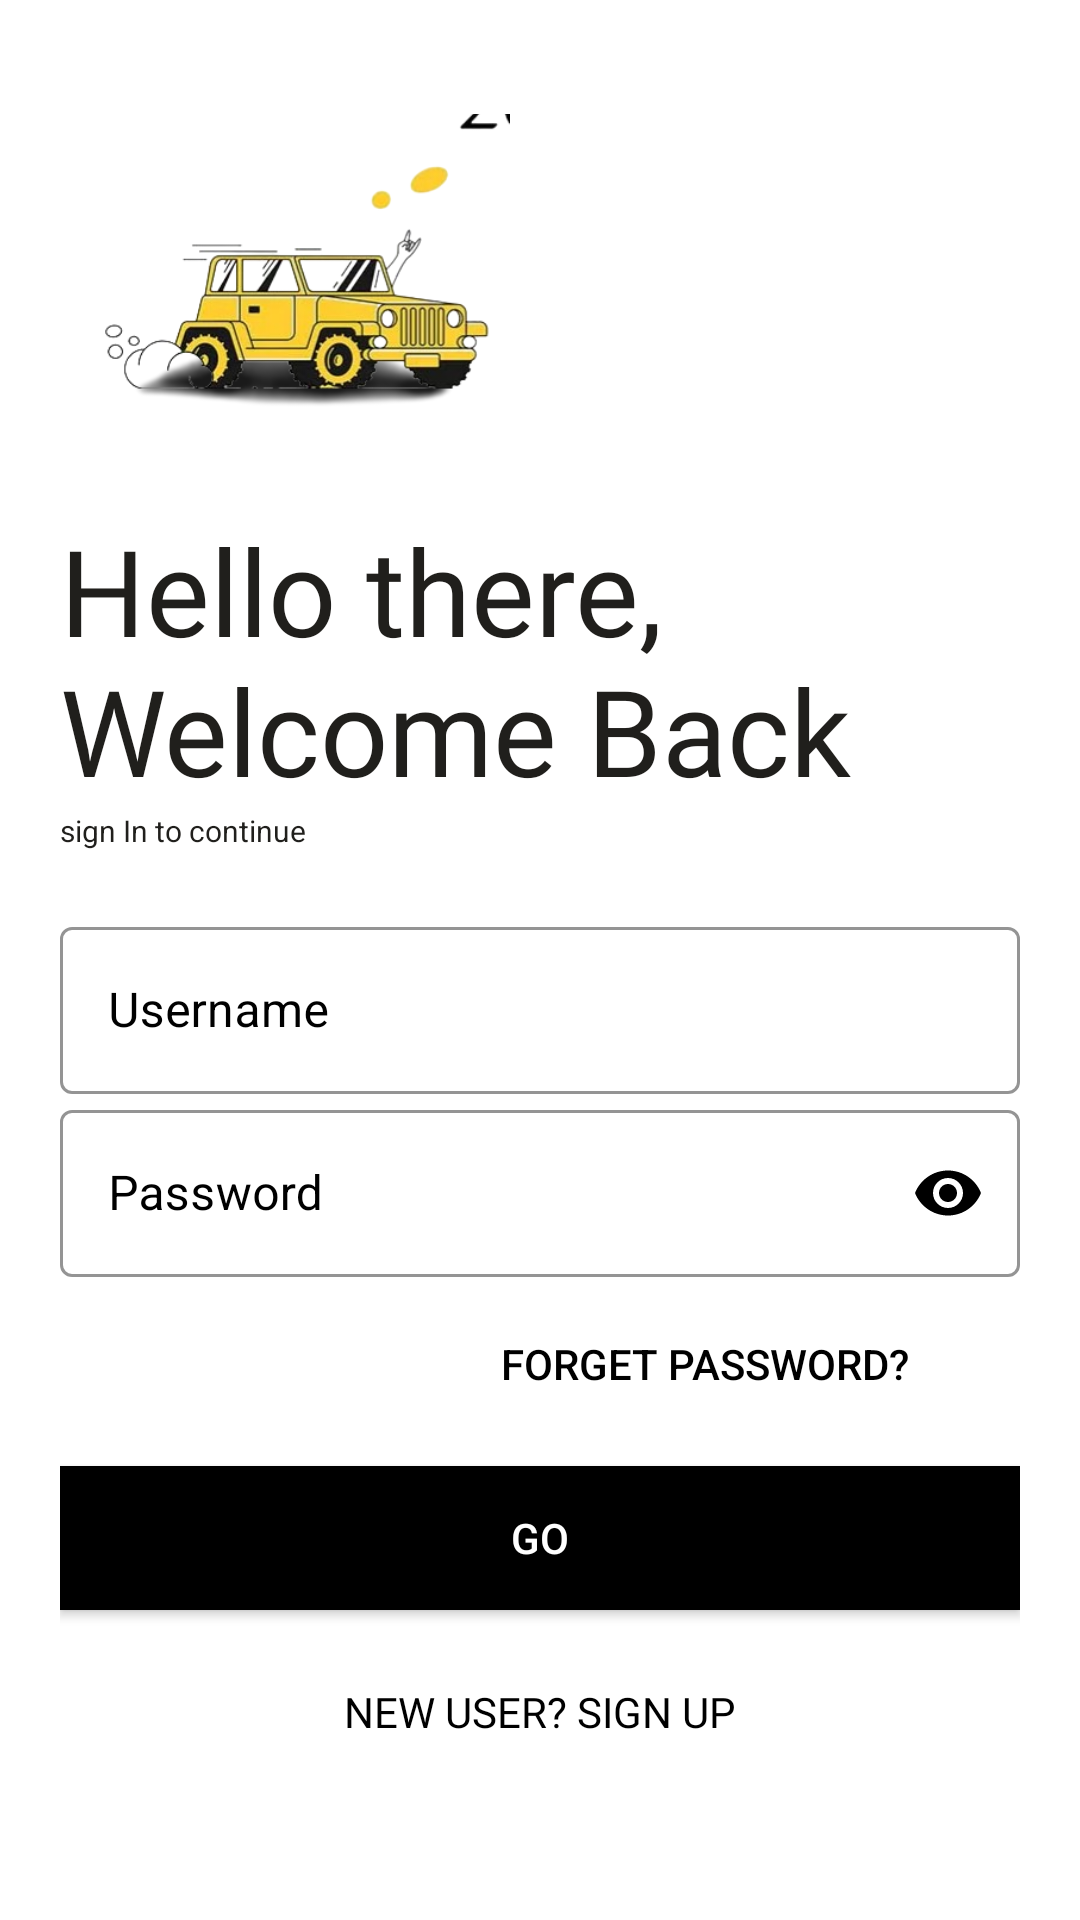

Android layout source for this screen:
<!-- AndroidManifest.xml: application theme Theme.BullsApp -->
<!-- res/layout/activity_login.xml -->
<LinearLayout android:layout_width="match_parent"
    android:layout_height="match_parent"
    xmlns:app="http://schemas.android.com/apk/res-auto"
    android:orientation="vertical"
    android:background="#fff"
    android:padding="20dp"
    xmlns:android="http://schemas.android.com/apk/res/android">

    <ImageView
        android:layout_width="150dp"
        android:layout_height="150dp"
        android:src="@drawable/login"
        android:transitionName="logo_image"
        android:id="@+id/logo_image"/>

    <TextView
        android:layout_width="wrap_content"
        android:layout_height="wrap_content"
        android:text="Hello there, Welcome Back"
        android:textSize="40sp"
        android:transitionName="logo_text"
        android:fontFamily="@font/bangers"
        android:id="@+id/logo_name"
        android:textColor="#201F1C"/>

    <TextView
        android:layout_width="wrap_content"
        android:layout_height="wrap_content"
        android:text="sign In to continue"
        android:textSize="10sp"
        android:id="@+id/slogan"
        android:transitionName="logo_dec"
        android:textColor="#201F1C"/>

    <LinearLayout android:layout_width="match_parent"
        android:layout_height="wrap_content"
        android:layout_marginTop="20dp"
        android:layout_marginBottom="20dp"
        android:orientation="vertical">


        <com.google.android.material.textfield.TextInputLayout
            android:layout_width="match_parent"
            android:layout_height="wrap_content"
            android:id="@+id/username"
            android:hint="Username"
            android:transitionName="username_tran"
            android:textColorHint="#000"
            app:hintTextColor="#000"
            app:boxStrokeColor="#000"
            style="@style/Widget.MaterialComponents.TextInputLayout.OutlinedBox"
            >

            <com.google.android.material.textfield.TextInputEditText
                android:layout_width="match_parent"
                android:layout_height="wrap_content"
                android:textColor="#000"/>
        </com.google.android.material.textfield.TextInputLayout>
        


        
        <com.google.android.material.textfield.TextInputLayout
            android:layout_width="match_parent"
            android:layout_height="wrap_content"
            android:id="@+id/password"
            android:textColorHint="#000"
            app:hintTextColor="#000"
            app:boxStrokeColor="#000"
            app:passwordToggleEnabled="true"
            android:hint="Password"
            app:passwordToggleTint="#000"
            android:transitionName="password_tran"
            style="@style/Widget.MaterialComponents.TextInputLayout.OutlinedBox"
            >
            <com.google.android.material.textfield.TextInputEditText
                android:layout_width="match_parent"
                android:layout_height="wrap_content"
                android:inputType="textPassword"
                android:textColor="#000"/>
        </com.google.android.material.textfield.TextInputLayout>
        


        
        <Button
            android:layout_width="200dp"
            android:layout_height="wrap_content"
            android:background="#00000000"
            android:text="Forget Password?"
            android:textColor="#000"
            android:layout_gravity="right"
            android:elevation="0dp"
            android:layout_margin="5dp"/>






        <androidx.appcompat.widget.AppCompatButton
            android:id="@+id/login_btn"
            android:layout_width="match_parent"
            android:layout_height="wrap_content"
            android:text="GO"
            android:transitionName="button_tran"
            android:background="#000"
            android:textColor="#fff"
            android:layout_marginTop="5dp"
            android:layout_marginBottom="5dp"
            android:onClick="loginUser"/>




        <Button
            android:layout_width="match_parent"
            android:layout_height="wrap_content"
            android:background="#00000000"
            android:text="New User? SIGN UP"
            android:textColor="#000"
            android:layout_gravity="right"
            android:fontFamily="@font/antic"
            android:elevation="0dp"
            android:id="@+id/signup_screen"
            android:transitionName="login_signup_tran"
            android:layout_margin="5dp"/>




    </LinearLayout>
</LinearLayout>
<!-- resources referenced by this layout -->
<resources>
  <!-- drawable login: png bitmap (drawable, 73404 bytes) -->
  <style name="Theme.BullsApp" parent="Base.Theme.BullsApp" />
  <style name="Base.Theme.BullsApp" parent="Theme.Material3.DayNight.NoActionBar">
          
          <item name="colorPrimary">#0A0A0A</item>
          <item name="colorPrimaryDark">@color/white</item>
          <item name="colorAccent">#6D8583</item>
          
  
  
      </style>
  <color name="white">#fff</color>
</resources>
